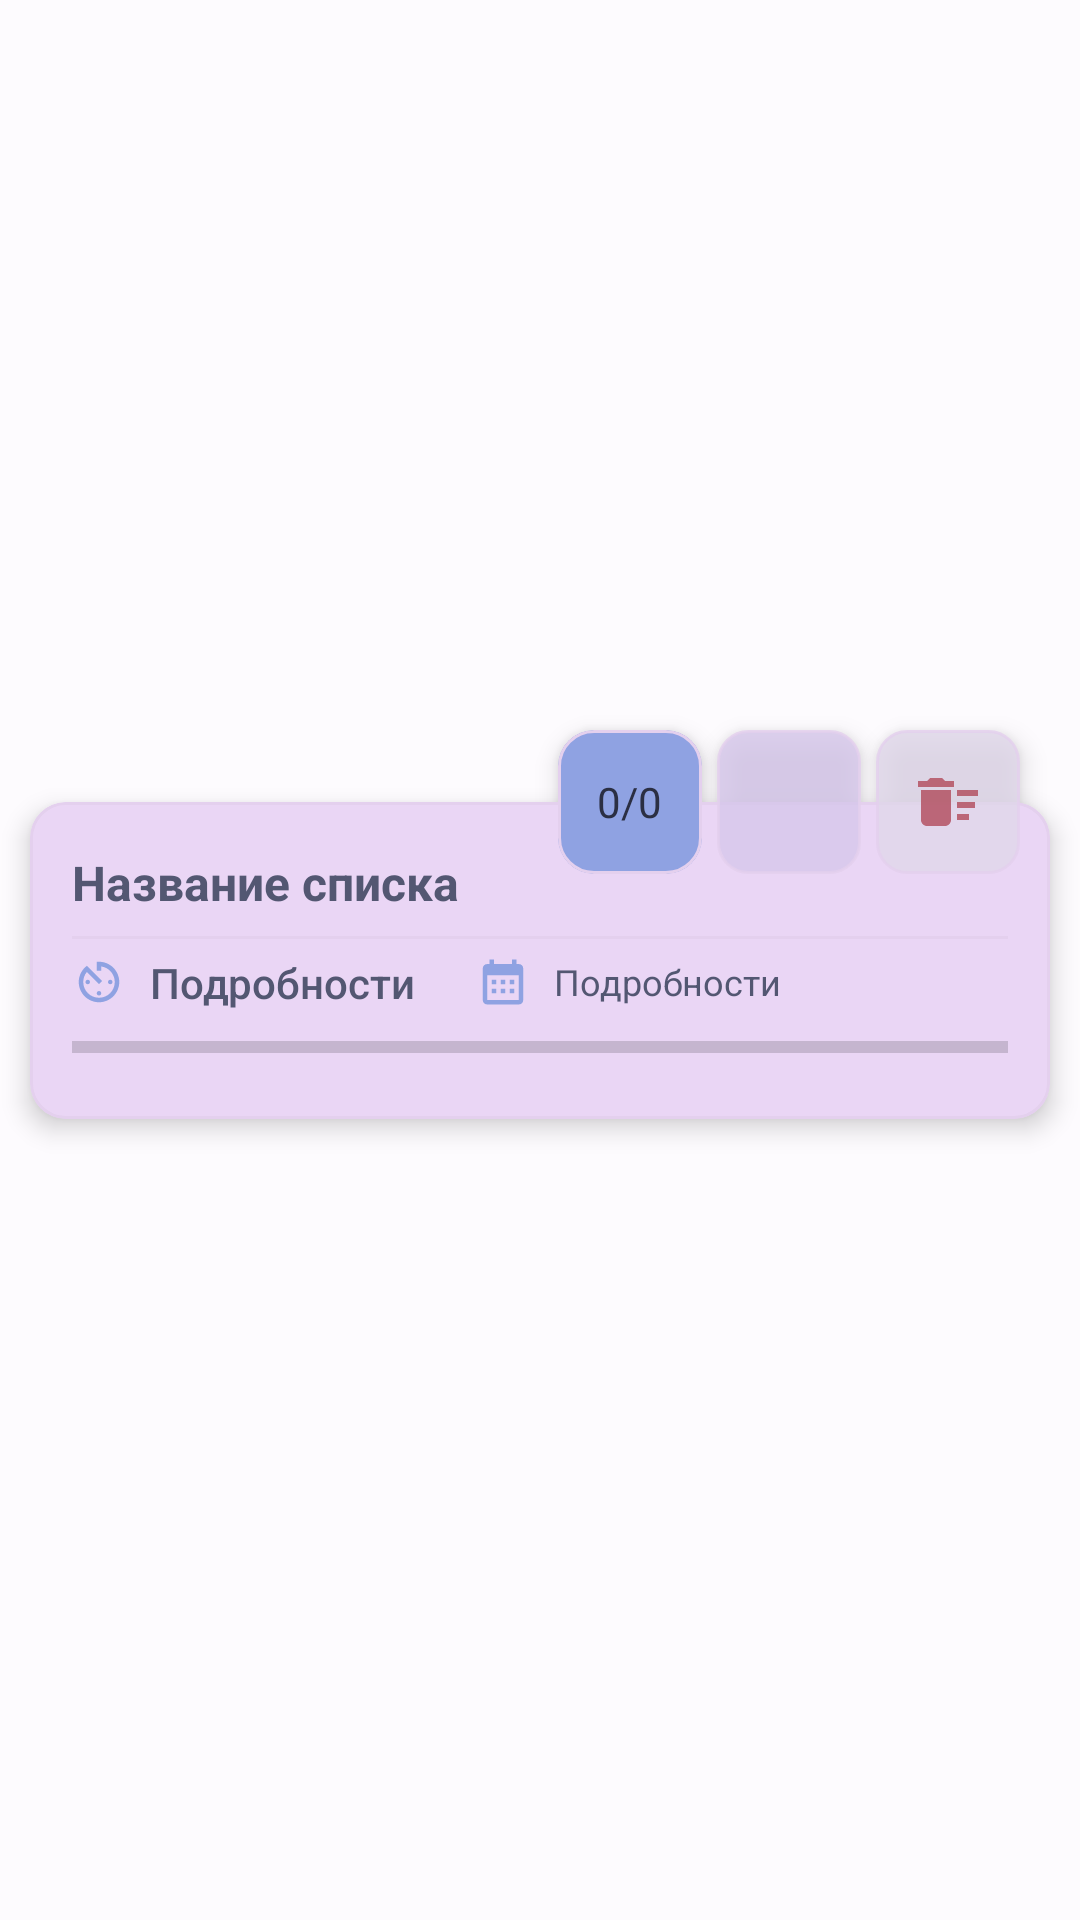

Write the Android layout XML for this screen, with the resource values it uses.
<!-- AndroidManifest.xml: application theme Theme.ShopLiNoteLavenderDream -->
<!-- res/layout/list_name_item.xml -->
<?xml version="1.0" encoding="utf-8"?>
<androidx.constraintlayout.widget.ConstraintLayout xmlns:android="http://schemas.android.com/apk/res/android"
    xmlns:app="http://schemas.android.com/apk/res-auto"
    xmlns:tools="http://schemas.android.com/tools"
    android:layout_width="match_parent"
    android:layout_height="wrap_content"
    android:clipChildren="false">

    <com.google.android.material.card.MaterialCardView
        android:id="@+id/cardView"
        android:layout_width="match_parent"
        android:layout_height="wrap_content"
        android:layout_marginStart="10dp"
        android:layout_marginEnd="10dp"
        android:layout_marginTop="4dp"
        android:layout_marginBottom="4dp"
        app:cardCornerRadius="12dp"
        app:cardBackgroundColor="?attr/colorSurface"
        app:cardElevation="5dp"
        android:outlineSpotShadowColor="?attr/theme_surface_shadow"
        android:outlineAmbientShadowColor="?attr/theme_surface_highlight"
        app:layout_constraintBottom_toBottomOf="parent"
        app:layout_constraintEnd_toEndOf="parent"
        app:layout_constraintStart_toStartOf="parent"
        app:layout_constraintTop_toTopOf="parent"
        app:strokeColor="?attr/theme_card_outline"
        app:strokeWidth="1dp">

        <LinearLayout
            android:id="@+id/cardContent"
            android:layout_width="match_parent"
            android:layout_height="match_parent"
            android:gravity="center_vertical"
            android:minHeight="88dp"
            android:layout_margin="0dp"
            android:orientation="vertical"
            android:paddingStart="14dp"
            android:paddingTop="16dp"
            android:paddingEnd="14dp"
            android:paddingBottom="16dp">

            <TextView
                android:id="@+id/tvListName"
                android:layout_width="match_parent"
                android:layout_height="wrap_content"
                android:layout_marginBottom="3dp"
                android:text="@string/list_name"
                android:textColor="?attr/colorOnSurface"
                android:textSize="16sp"
                android:textStyle="bold" />

            <View
                android:layout_width="match_parent"
                android:layout_height="1dp"
                android:layout_marginTop="4dp"
                android:layout_marginBottom="5dp"
                android:background="?attr/theme_card_outline" />

            <LinearLayout
                android:id="@+id/metadataRow"
                android:layout_width="match_parent"
                android:layout_height="wrap_content"
                android:gravity="center_vertical"
                android:orientation="horizontal">

                <LinearLayout
                    android:id="@+id/timeRow"
                    android:layout_width="wrap_content"
                    android:layout_height="wrap_content"
                    android:gravity="center_vertical"
                    android:orientation="horizontal">

                <androidx.appcompat.widget.AppCompatImageView
                    android:layout_width="18dp"
                    android:layout_height="18dp"
                    android:layout_marginEnd="8dp"
                    android:contentDescription="@null"
                    app:srcCompat="@drawable/ic_time_format"
                    app:tint="?attr/colorSecondary" />

                <TextView
                    android:id="@+id/tvTime"
                    android:layout_width="wrap_content"
                    android:layout_height="wrap_content"
                    android:fontFamily="sans-serif-medium"
                    android:text="@string/list_details_placeholder"
                    android:textColor="?attr/colorOnSurface"
                    android:textSize="14sp" />
                </LinearLayout>

                <LinearLayout
                    android:id="@+id/dateRow"
                    android:layout_width="wrap_content"
                    android:layout_height="wrap_content"
                    android:layout_marginStart="20dp"
                    android:gravity="center_vertical"
                    android:orientation="horizontal">

                <androidx.appcompat.widget.AppCompatImageView
                    android:layout_width="18dp"
                    android:layout_height="18dp"
                    android:layout_marginEnd="8dp"
                    android:contentDescription="@null"
                    app:srcCompat="@drawable/ic_calendar"
                    app:tint="?attr/colorSecondary" />

                <TextView
                    android:id="@+id/tvDate"
                    android:layout_width="wrap_content"
                    android:layout_height="wrap_content"
                    android:text="@string/list_details_placeholder"
                    android:textColor="?attr/colorOnSurface"
                    android:textSize="12sp" />
                </LinearLayout>
            </LinearLayout>

            <ProgressBar
                android:id="@+id/pBar"
                style="?android:attr/progressBarStyleHorizontal"
                android:layout_width="match_parent"
                android:layout_height="wrap_content"
                android:layout_marginTop="4dp" />

        </LinearLayout>
    </com.google.android.material.card.MaterialCardView>

    <androidx.appcompat.widget.AppCompatImageButton
        android:id="@+id/imDelete"
        android:layout_width="48dp"
        android:layout_height="48dp"
        android:layout_marginEnd="10dp"
        android:alpha="0.8"
        android:background="@drawable/list_delete_badge_background"
        android:contentDescription="@string/delete_item"
        android:elevation="5dp"
        android:padding="0dp"
        app:layout_constraintBottom_toTopOf="@+id/cardView"
        app:layout_constraintEnd_toEndOf="@+id/cardView"
        app:layout_constraintTop_toTopOf="@+id/cardView"
        app:srcCompat="@drawable/ic_delete_list" />

    <androidx.appcompat.widget.AppCompatImageButton
        android:id="@+id/imEdit"
        android:layout_width="48dp"
        android:layout_height="48dp"
        android:layout_marginEnd="5dp"
        android:alpha="0.8"
        android:background="@drawable/list_edit_badge_background"
        android:contentDescription="@string/edit_list"
        android:elevation="5dp"
        android:padding="0dp"
        app:layout_constraintBottom_toTopOf="@+id/cardView"
        app:layout_constraintEnd_toStartOf="@+id/imDelete"
        app:layout_constraintTop_toTopOf="@+id/cardView"
        app:srcCompat="@drawable/ic_edit" />

    <com.google.android.material.card.MaterialCardView
        android:id="@+id/counterCard"
        android:layout_width="48dp"
        android:layout_height="48dp"
        android:layout_marginEnd="5dp"
        app:cardBackgroundColor="?attr/theme_count_incomplete"
        app:cardCornerRadius="12dp"
        app:cardElevation="5dp"
        android:outlineSpotShadowColor="?attr/theme_surface_shadow"
        android:outlineAmbientShadowColor="?attr/theme_surface_highlight"
        app:strokeColor="?attr/theme_card_outline"
        app:strokeWidth="1dp"
        app:layout_constraintBottom_toBottomOf="@+id/imEdit"
        app:layout_constraintEnd_toStartOf="@+id/imEdit"
        app:layout_constraintTop_toTopOf="@+id/imEdit">

        <LinearLayout
            android:layout_width="match_parent"
            android:layout_height="match_parent"
            android:gravity="center"
            android:orientation="horizontal">

            <TextView
                android:id="@+id/tvCounter"
                android:layout_width="wrap_content"
                android:layout_height="wrap_content"
                android:text="@string/_0_0"
                android:textColor="?attr/theme_count_text"
                android:textSize="14sp" />
        </LinearLayout>

    </com.google.android.material.card.MaterialCardView>
</androidx.constraintlayout.widget.ConstraintLayout>
<!-- resources referenced by this layout -->
<resources>
  <!-- drawable ic_delete_list (drawable) -->
  <vector android:height="24dp" android:tint="@color/ds_note_color_red"
      android:viewportHeight="24" android:viewportWidth="24"
      android:width="24dp" xmlns:android="http://schemas.android.com/apk/res/android">
      <path android:fillColor="@android:color/white" android:pathData="M15,16h4v2h-4zM15,8h7v2h-7zM15,12h6v2h-6zM3,18c0,1.1 0.9,2 2,2h6c1.1,0 2,-0.9 2,-2L13,8L3,8v10zM14,5h-3l-1,-1L6,4L5,5L2,5v2h12z"/>
  </vector>
  <string name="_0_0">0/0</string>
  <string name="delete_item">Вы хотите удалить этот список?</string>
  <string name="edit_list">Редактировать список</string>
  <string name="list_details_placeholder">Подробности</string>
  <string name="list_name">Название списка</string>
  <color name="ds_note_color_red">#B04A5A</color>
  <color name="lavender_dream_primary">#535772</color>
  <color name="lavender_dream_background">#FDFBFE</color>
  <color name="lavender_dream_surface">#EAD6F5</color>
  <color name="lavender_dream_accent">#8FA2E2</color>
  <color name="lavender_dream_text_on_accent">#2B2F43</color>
  <color name="lavender_dream_card_outline">#E4D0EE</color>
  <color name="lavender_dream_gradient_center">#59607D</color>
  <color name="lavender_dream_gradient_end">#5F6688</color>
  <color name="lavender_dream_muted">#585E72</color>
  <style name="ThemeOverlay.ShopLiNote.LavenderDreamActionBar" parent="ThemeOverlay.AppCompat.Dark.ActionBar">
          <item name="android:textColorPrimary">@android:color/white</item>
          <item name="colorControlNormal">@android:color/white</item>
      </style>
  <style name="Widget.ShopLiNote.Button" parent="Widget.MaterialComponents.Button">
          <item name="backgroundTint">?attr/theme_btn</item>
          <item name="android:textColor">?attr/theme_btn_text</item>
      </style>
  <color name="lavender_dream_count_complete">#FBE4F6</color>
  <color name="lavender_dream_count_incomplete">#8FA2E2</color>
  <color name="lavender_dream_edit_badge">#D6C7EC</color>
  <color name="lavender_dream_delete_surface">#E0D8EA</color>
  <style name="ThemeOverlay.ShopLiNote.SettingsPreferences" parent="PreferenceThemeOverlay.v14.Material">
          <item name="android:textColorPrimary">?attr/colorOnSurface</item>
          <item name="android:textColorSecondary">?attr/theme_muted_text</item>
          <item name="preferenceCategoryTitleTextColor">?attr/colorOnSurface</item>
      </style>
  <style name="Widget.ShopLiNote.GradientActionBar" parent="Widget.AppCompat.ActionBar.Solid">
          <item name="background">@drawable/theme_gradient</item>
          <item name="android:background">@drawable/theme_gradient</item>
          <item name="titleTextStyle">@style/TextAppearance.ShopLiNote.ActionBarTitle</item>
      </style>
  <style name="TextAppearance.ShopLiNote.LavenderDreamActionBarTitle" parent="TextAppearance.AppCompat.Widget.ActionBar.Title">
          <item name="android:textColor">@android:color/white</item>
      </style>
  <!-- drawable theme_gradient (drawable) -->
  <?xml version="1.0" encoding="utf-8"?>
  <shape xmlns:android="http://schemas.android.com/apk/res/android">
      <gradient
          android:angle="0"
          android:startColor="?attr/theme_gradient_start"
          android:centerColor="?attr/theme_gradient_center"
          android:endColor="?attr/theme_gradient_end" />
  </shape>
  <style name="TextAppearance.ShopLiNote.ActionBarTitle" parent="TextAppearance.AppCompat.Widget.ActionBar.Title">
          <item name="android:textColor">?attr/theme_on_gradient</item>
      </style>
</resources>
